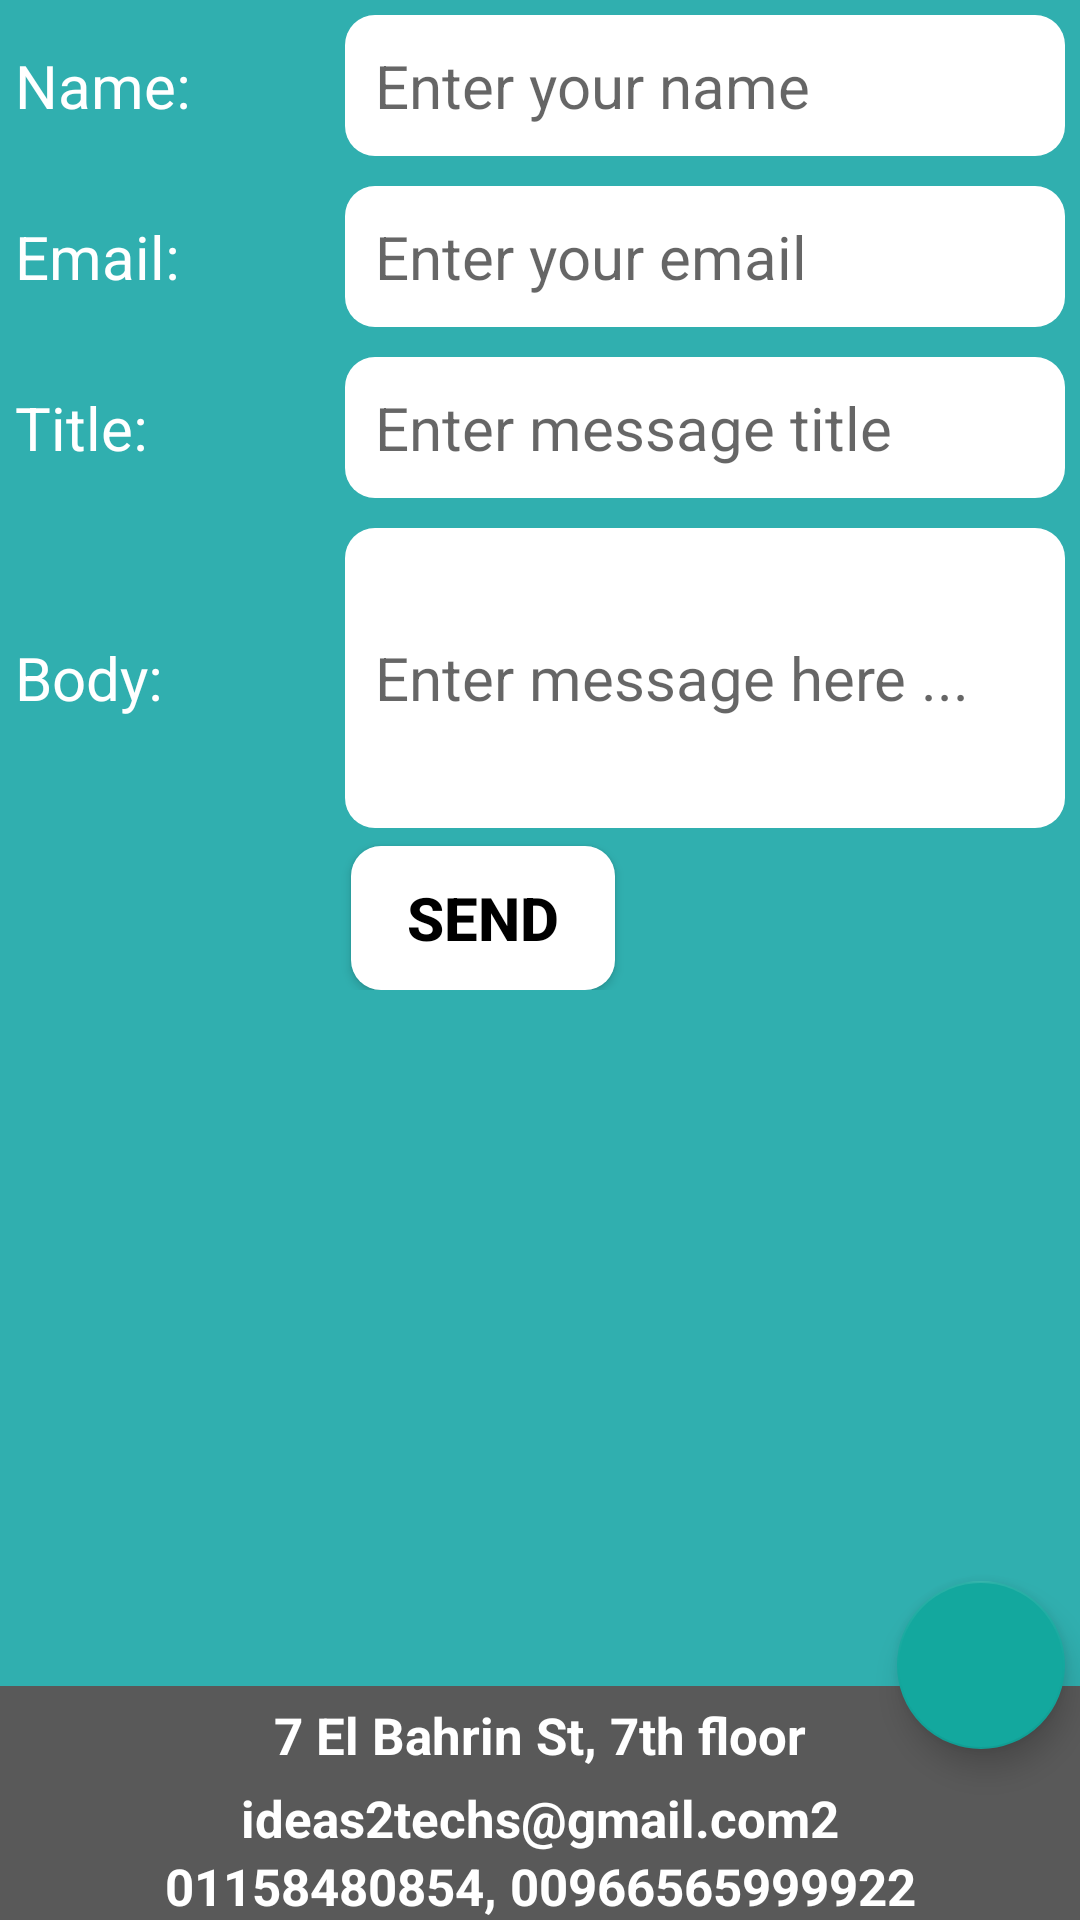

Layout XML and referenced resources for this Android screen:
<!-- AndroidManifest.xml: application theme AppTheme -->
<!-- res/layout/contact_main.xml -->
<?xml version="1.0" encoding="utf-8"?>
<RelativeLayout xmlns:android="http://schemas.android.com/apk/res/android"
    xmlns:app="http://schemas.android.com/apk/res-auto"
    android:layout_width="match_parent"
    android:layout_height="match_parent"
    android:background="#E2AA"
    android:fitsSystemWindows="true"

    >


    <LinearLayout
        android:id="@+id/ll1"
        android:layout_width="match_parent"
        android:layout_height="match_parent"

        android:orientation="vertical"
        android:layout_alignParentTop="true"
        android:layout_alignParentLeft="true"
        android:layout_alignParentStart="true">

        <LinearLayout
            android:id="@+id/ll2"
            android:layout_width="match_parent"
            android:layout_height="match_parent"
            android:layout_weight="1"
            android:orientation="vertical"

            >

            <LinearLayout
                android:id="@+id/llContactUs"
                android:layout_width="match_parent"
                android:layout_height="wrap_content"
                android:orientation="vertical"
                android:weightSum="100">

                <LinearLayout
                    android:id="@+id/llName"
                    android:layout_width="match_parent"
                    android:layout_height="wrap_content"
                    android:layout_weight="20"
                    android:orientation="horizontal"
                    android:padding="5dp">

                    <TextView
                        android:layout_width="110dp"
                        android:layout_height="match_parent"
                        android:gravity="center_vertical"
                        android:padding="0dp"
                        android:text="Name:"
                        android:textColor="#FFFFFF"
                        android:textSize="20sp"

                        />

                    <EditText
                        android:id="@+id/etName"
                        android:layout_width="wrap_content"
                        android:layout_height="wrap_content"
                        android:layout_weight="1"
                        android:background="@drawable/edittext_rounded"
                        android:hint="Enter your name"
                        android:inputType="textPersonName"
                        android:padding="10dp"
android:textSize="20sp"

                        />
                </LinearLayout>

                <LinearLayout
                    android:id="@+id/llEmail"
                    android:layout_width="match_parent"
                    android:layout_height="wrap_content"
                    android:layout_weight="20"
                    android:orientation="horizontal"
                    android:padding="5dp">

                    <TextView
                        android:layout_width="110dp"
                        android:layout_height="match_parent"
                        android:gravity="center_vertical"
                        android:padding="0dp"
                        android:text="Email:"
                        android:textColor="#FFFFFF"
                        android:textSize="20sp" />

                    <EditText
                        android:id="@+id/etEmail"
                        android:layout_width="wrap_content"
                        android:layout_height="wrap_content"
                        android:layout_weight="1"
                        android:background="@drawable/edittext_rounded"
                        android:hint="Enter your email"
                        android:inputType="textEmailAddress"
                        android:padding="10dp"
                        android:textSize="20sp"

                        />
                </LinearLayout>

                <LinearLayout
                    android:id="@+id/llMessageTitle"
                    android:layout_width="match_parent"
                    android:layout_height="wrap_content"
                    android:layout_weight="20"
                    android:orientation="horizontal"
                    android:padding="5dp">

                    <TextView
                        android:id="@+id/textView2"
                        android:layout_width="110dp"
                        android:layout_height="match_parent"
                        android:gravity="center_vertical"
                        android:padding="0dp"
                        android:text="Title:"
                        android:textColor="#FFFFFF"
                        android:textSize="20sp" />

                    <EditText
                        android:id="@+id/etMessageTitle"
                        android:layout_width="wrap_content"
                        android:layout_height="wrap_content"
                        android:layout_weight="1"
                        android:background="@drawable/edittext_rounded"
                        android:hint="Enter message title"
                        android:inputType="textAutoComplete|textCapWords"
                        android:padding="10dp"
                        android:textSize="20sp"

                        />
                </LinearLayout>

                <LinearLayout
                    android:id="@+id/llMessageContent"
                    android:layout_width="match_parent"
                    android:layout_height="wrap_content"
                    android:layout_weight="40"
                    android:gravity="center_vertical"
                    android:orientation="horizontal"
                    android:padding="5dp">

                    <TextView
                        android:id="@+id/textView323"
                        android:layout_width="110dp"
                        android:layout_height="match_parent"
                        android:gravity="center_vertical"
                        android:padding="0dp"
                        android:text="Body:"
                        android:textColor="#FFFFFF"
                        android:textSize="20sp" />

                    <EditText
                        android:id="@+id/etMessage"
                        android:layout_width="wrap_content"
                        android:layout_height="100dp"
                        android:layout_weight="1"
                        android:background="@drawable/edittext_rounded"
                        android:hint="Enter message here ..."
                        android:padding="10dp"

                        android:textSize="20sp"
                        />

                </LinearLayout>

                <Button
                    android:id="@+id/btnSendInfo"
                    android:layout_width="wrap_content"
                    android:layout_height="wrap_content"
                    android:layout_marginLeft="117dp"
                    android:layout_marginTop="1dp"
                    android:layout_weight="20"
                    android:background="@drawable/rounded_button"
                    android:text="Send"
                    android:textColor="@android:color/black"
                    android:textStyle="bold"
                    android:padding="10dp"
                    android:textSize="20sp"

                    />

            </LinearLayout>

        </LinearLayout>


        <LinearLayout
            android:layout_width="match_parent"
            android:layout_height="wrap_content"
            android:layout_alignParentBottom="true"
            android:orientation="vertical"
            android:background="@color/gray2"

            >

            <TextView
                android:layout_width="match_parent"
                android:layout_height="wrap_content"
                android:text="7 El Bahrin St, 7th floor"
                android:textColor="#FFFFFF"
                android:textSize="17sp"
                android:textStyle="bold"
                android:gravity="center"
                android:padding="5dp"
                />

            <TextView
                android:layout_width="match_parent"
                android:layout_height="wrap_content"
                android:gravity="center"
                android:text="ideas2techs@gmail.com2"
                android:textColor="#FFFFFF"
                android:textSize="17sp"
                android:textStyle="bold"

                />

            <TextView
                android:layout_width="match_parent"
                android:layout_height="wrap_content"
                android:gravity="center"
                android:text="01158480854, 00966565999922"
                android:textColor="#FFFFFF"
                android:textSize="17sp"
                android:textStyle="bold"

                />
        </LinearLayout>


    </LinearLayout>

    <android.support.design.widget.FloatingActionButton
        android:id="@+id/fab"
        android:layout_width="wrap_content"
        android:layout_height="wrap_content"
        android:layout_alignParentBottom="true"
        android:layout_alignParentEnd="true"
        android:layout_alignParentRight="true"
        android:layout_gravity="bottom|end"
        android:layout_marginBottom="57dp"
        android:layout_marginEnd="5dp"
        android:layout_marginRight="5dp"
        app:srcCompat="@drawable/contactmap" />

    <android.support.design.widget.FloatingActionButton
        android:id="@+id/fabChatting"
        android:layout_width="wrap_content"
        android:layout_height="wrap_content"
        android:layout_alignParentBottom="true"
        android:layout_alignParentEnd="true"
        android:layout_alignParentRight="true"
        android:layout_gravity="bottom|end"
        android:layout_marginBottom="10dp"
        android:layout_marginEnd="5dp"
        android:layout_marginRight="5dp"
        android:visibility="gone"
        app:srcCompat="@drawable/chatting" />

</RelativeLayout>
<!-- resources referenced by this layout -->
<resources>
  <color name="gray2">#595959</color>
  <!-- drawable chatting: png bitmap (drawable, 1544 bytes) -->
  <!-- drawable edittext_rounded (drawable) -->
  <?xml version="1.0" encoding="utf-8"?>
  <selector xmlns:android="http://schemas.android.com/apk/res/android">
  
      <item android:state_pressed="false" android:state_focused="false">
          <shape android:shape="rectangle">
              <corners android:radius="10dp"/>
              <solid android:color="#FFFFFF"/>
          </shape>
      </item>
      <item android:state_pressed="true" android:state_focused="true">
          <shape android:shape="rectangle">
              <corners android:radius="10dp"/>
              <solid android:color="@android:color/darker_gray"/>
          </shape>
      </item>
  
  </selector>
  <!-- drawable rounded_button (drawable) -->
  <?xml version="1.0" encoding="utf-8"?>
  <selector xmlns:android="http://schemas.android.com/apk/res/android">
  
      <item android:state_pressed="true">
          <shape android:shape="rectangle">
              <corners android:radius="10dp" />
              <solid android:color="#f5f5f5" />
  
          </shape>
      </item>
      <item android:state_pressed="false">
          <shape android:shape="rectangle">
              <corners android:radius="10dp" />
              <solid android:color="#FFFFFF" />
  
          </shape>
      </item>
  </selector>
  <style name="AppTheme" parent="Theme.AppCompat.Light.DarkActionBar">
          
          <item name="colorPrimary">@color/logo</item>
          <item name="colorPrimaryDark">@color/gray1</item>
          <item name="colorAccent">@color/logo</item>
          <item name="windowActionBar">false</item>
          <item name="windowNoTitle">true</item>
      </style>
  <color name="logo">#13a89e</color>
  <color name="gray1">#636363</color>
</resources>
